Run: headless pygame with SDL's dummy video driver; simulated clock (each Clock.tick advances the game by its frame time, no real sleeping); random seed 0; keys injected as events and as key.get_pressed() state; no mouse input.
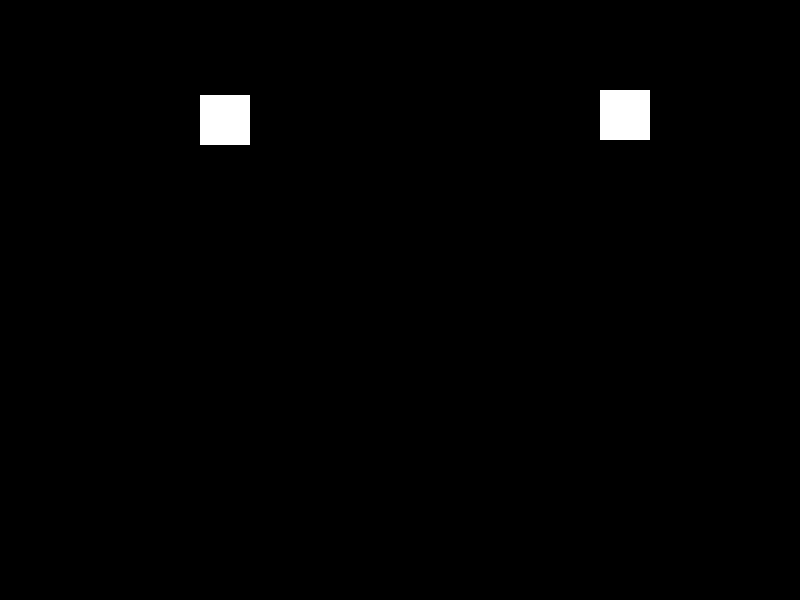
Frame 1 of 4 · flips 1–60 · no input
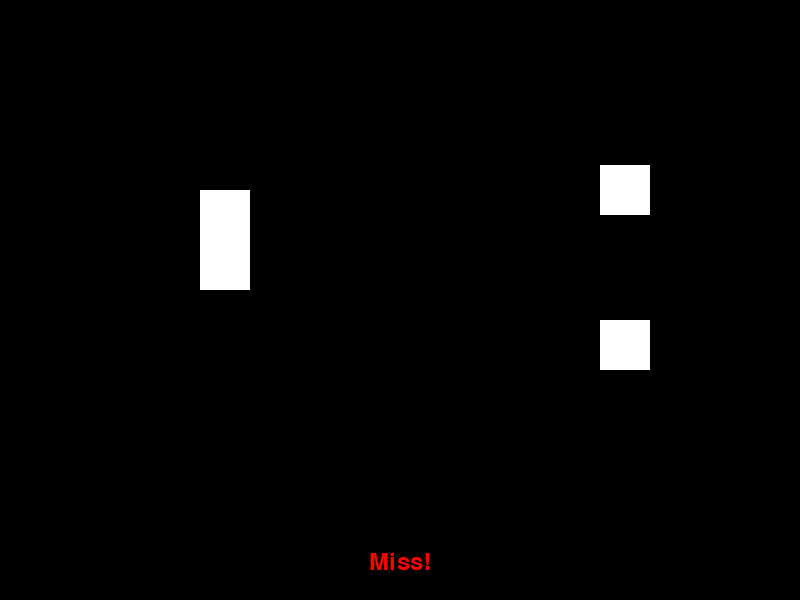
Frame 2 of 4 · flips 61–180 · tapped SPACE, RETURN · held RIGHT (→), D
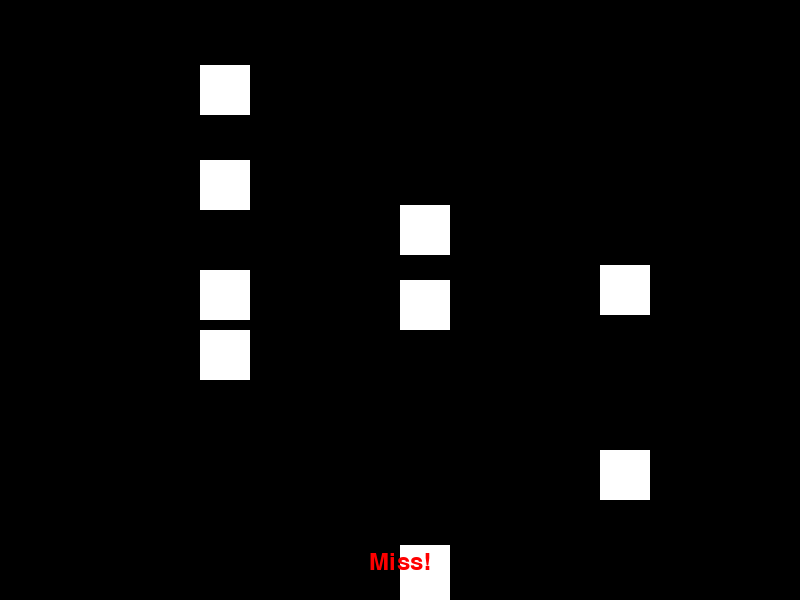
Frame 3 of 4 · flips 181–300 · held DOWN (↓), S
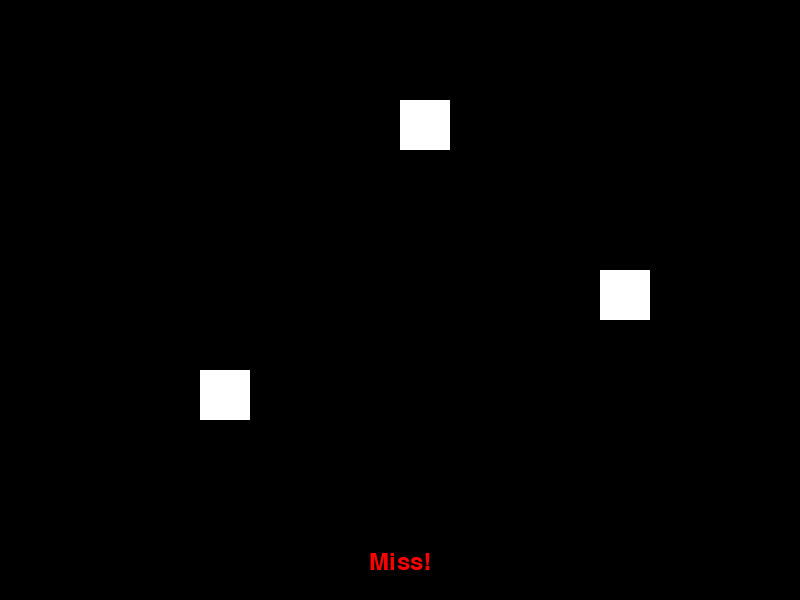
Frame 4 of 4 · flips 301–420 · held LEFT (←), A, UP (↑), W

The pygame program that drew these frames:

import pygame
import random

# Initialize Pygame
pygame.init()

# Screen dimensions
SCREEN_WIDTH = 800
SCREEN_HEIGHT = 600
screen = pygame.display.set_mode((SCREEN_WIDTH, SCREEN_HEIGHT))

# Colors
WHITE = (255, 255, 255)
BLACK = (0, 0, 0)
GREEN = (0, 255, 0)
RED = (255, 0, 0)

# Note settings
NOTE_WIDTH = 50
NOTE_HEIGHT = 50
NOTE_SPEED = 5

# Key mappings
KEYS = {
    pygame.K_d: 'D',
    pygame.K_f: 'F',
    pygame.K_j: 'J',
    pygame.K_k: 'K'
}

# Note class
class Note:
    def __init__(self, x, y, key):
        self.rect = pygame.Rect(x, y, NOTE_WIDTH, NOTE_HEIGHT)
        self.key = key

    def update(self):
        self.rect.y += NOTE_SPEED

    def draw(self, screen):
        pygame.draw.rect(screen, WHITE, self.rect)

# Game loop
def game_loop():
    clock = pygame.time.Clock()
    notes = []
    running = True
    feedback = ""
    font = pygame.font.Font(None, 36)

    while running:
        screen.fill(BLACK)

        for event in pygame.event.get():
            if event.type == pygame.QUIT:
                running = False
            elif event.type == pygame.KEYDOWN:
                if event.key in KEYS:
                    for note in notes:
                        # Check if the note is within the hit range
                        if note.key == KEYS[event.key] and SCREEN_HEIGHT - NOTE_HEIGHT - 10 < note.rect.y < SCREEN_HEIGHT - NOTE_HEIGHT + 10:
                            notes.remove(note)
                            feedback = "Hit!"
                            break
                    else:
                        feedback = "Miss!"

        # Add new notes
        if random.randint(1, 20) == 1:
            x = random.choice([SCREEN_WIDTH // 4, SCREEN_WIDTH // 2, 3 * SCREEN_WIDTH // 4])
            key = random.choice(list(KEYS.values()))
            notes.append(Note(x, 0, key))

        # Update and draw notes
        for note in notes:
            note.update()
            note.draw(screen)

        # Draw feedback
        feedback_text = font.render(feedback, True, GREEN if feedback == "Hit!" else RED)
        screen.blit(feedback_text, (SCREEN_WIDTH // 2 - feedback_text.get_width() // 2, SCREEN_HEIGHT - 50))

        pygame.display.flip()
        clock.tick(60)

    pygame.quit()

# Run the game
game_loop()
